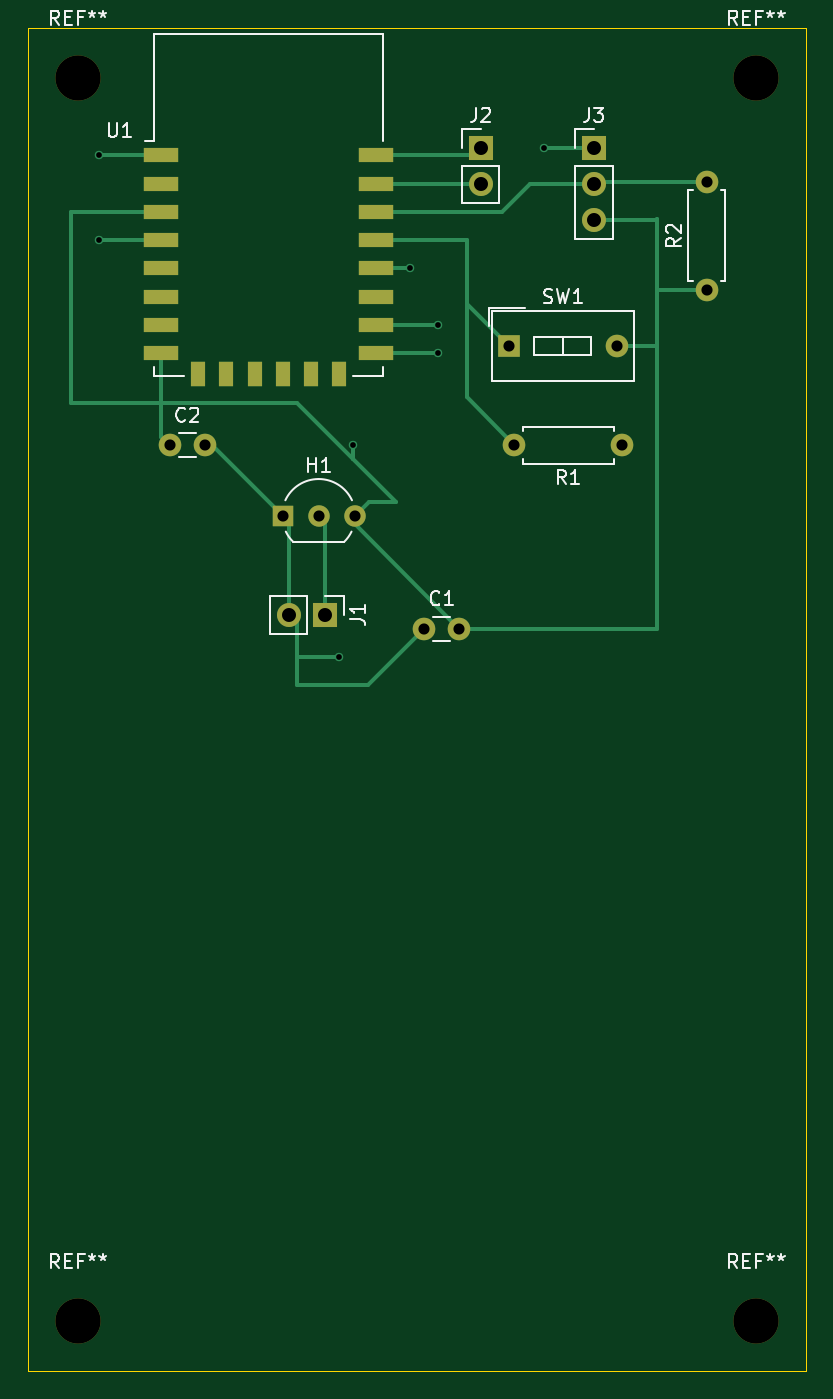
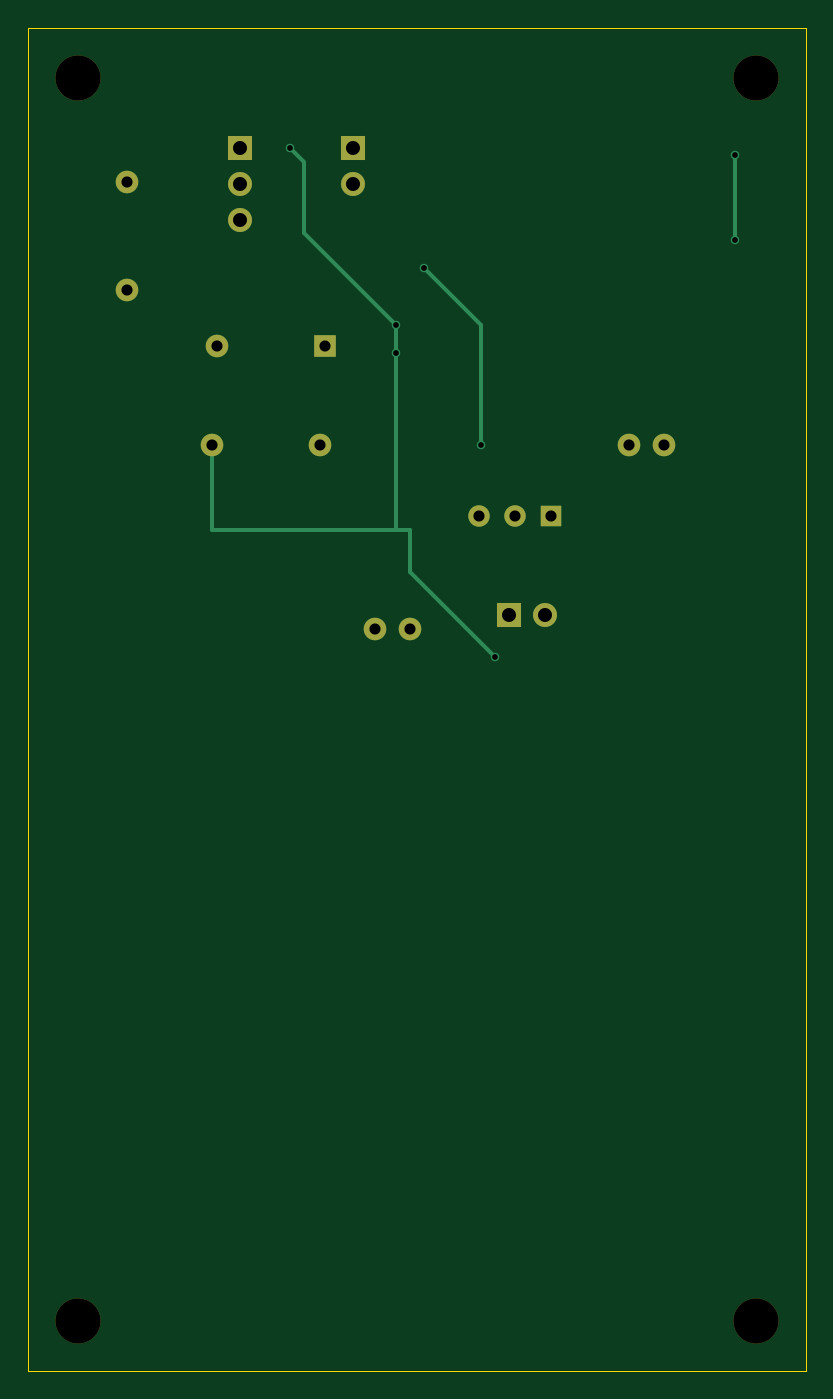
Circuit board: 9 layer files. Board 55.0 x 95.0 mm.
- bottom_copper: ds18b20board-B.Cu.gbr (2171 bytes)
- bottom_mask: ds18b20board-B.Mask.gbr (1361 bytes)
- bottom_silk: ds18b20board-B.SilkS.gbr (430 bytes)
- outline: ds18b20board-Edge.Cuts.gbr (642 bytes)
- top_copper: ds18b20board-F.Cu.gbr (5003 bytes)
- top_mask: ds18b20board-F.Mask.gbr (2009 bytes)
- top_silk: ds18b20board-F.SilkS.gbr (13222 bytes)
- drill: ds18b20board-NPTH.drl (223 bytes)
- drill: ds18b20board.drl (653 bytes)

=== bottom_copper: ds18b20board-B.Cu.gbr ===
%TF.GenerationSoftware,KiCad,Pcbnew,4.0.7*%
%TF.CreationDate,2018-04-16T11:03:50-07:00*%
%TF.ProjectId,ds18b20board,64733138623230626F6172642E6B6963,rev?*%
%TF.FileFunction,Copper,L2,Bot,Signal*%
%FSLAX46Y46*%
G04 Gerber Fmt 4.6, Leading zero omitted, Abs format (unit mm)*
G04 Created by KiCad (PCBNEW 4.0.7) date 04/16/18 11:03:50*
%MOMM*%
%LPD*%
G01*
G04 APERTURE LIST*
%ADD10C,0.100000*%
%ADD11C,1.600000*%
%ADD12C,1.520000*%
%ADD13R,1.520000X1.520000*%
%ADD14R,1.700000X1.700000*%
%ADD15O,1.700000X1.700000*%
%ADD16O,1.600000X1.600000*%
%ADD17R,1.600000X1.600000*%
%ADD18C,0.600000*%
%ADD19C,0.250000*%
G04 APERTURE END LIST*
D10*
D11*
X128000000Y-92500000D03*
X130500000Y-92500000D03*
X110000000Y-79500000D03*
X112500000Y-79500000D03*
D12*
X120540000Y-84500000D03*
X123080000Y-84500000D03*
D13*
X118000000Y-84500000D03*
D14*
X121000000Y-91500000D03*
D15*
X118460000Y-91500000D03*
D14*
X132000000Y-58500000D03*
D15*
X132000000Y-61040000D03*
D14*
X140000000Y-58500000D03*
D15*
X140000000Y-61040000D03*
X140000000Y-63580000D03*
D11*
X142000000Y-79500000D03*
D16*
X134380000Y-79500000D03*
D11*
X148000000Y-68500000D03*
D16*
X148000000Y-60880000D03*
D17*
X134000000Y-72500000D03*
D16*
X141620000Y-72500000D03*
D18*
X129000000Y-73000000D03*
X129000000Y-71000000D03*
X136500000Y-58500000D03*
X122000000Y-94500000D03*
X123000000Y-79500000D03*
X127000000Y-67000000D03*
X105000000Y-65000000D03*
X105000000Y-59000000D03*
D19*
X129000000Y-71000000D02*
X129000000Y-73000000D01*
X129000000Y-73000000D02*
X129000000Y-85500000D01*
X135500000Y-64500000D02*
X129000000Y-71000000D01*
X135500000Y-59500000D02*
X135500000Y-64500000D01*
X136500000Y-58500000D02*
X135500000Y-59500000D01*
X142000000Y-79500000D02*
X142000000Y-85500000D01*
X142000000Y-85500000D02*
X129000000Y-85500000D01*
X129000000Y-85500000D02*
X128000000Y-85500000D01*
X128000000Y-88500000D02*
X122000000Y-94500000D01*
X128000000Y-85500000D02*
X128000000Y-88500000D01*
X123000000Y-71000000D02*
X123000000Y-79500000D01*
X127000000Y-67000000D02*
X123000000Y-71000000D01*
X105000000Y-59000000D02*
X105000000Y-65000000D01*
M02*

=== bottom_mask: ds18b20board-B.Mask.gbr ===
%TF.GenerationSoftware,KiCad,Pcbnew,4.0.7*%
%TF.CreationDate,2018-04-16T11:03:50-07:00*%
%TF.ProjectId,ds18b20board,64733138623230626F6172642E6B6963,rev?*%
%TF.FileFunction,Soldermask,Bot*%
%FSLAX46Y46*%
G04 Gerber Fmt 4.6, Leading zero omitted, Abs format (unit mm)*
G04 Created by KiCad (PCBNEW 4.0.7) date 04/16/18 11:03:50*
%MOMM*%
%LPD*%
G01*
G04 APERTURE LIST*
%ADD10C,0.100000*%
%ADD11C,1.600000*%
%ADD12C,1.520000*%
%ADD13R,1.520000X1.520000*%
%ADD14R,1.700000X1.700000*%
%ADD15O,1.700000X1.700000*%
%ADD16O,1.600000X1.600000*%
%ADD17R,1.600000X1.600000*%
%ADD18C,3.200000*%
G04 APERTURE END LIST*
D10*
D11*
X128000000Y-92500000D03*
X130500000Y-92500000D03*
X110000000Y-79500000D03*
X112500000Y-79500000D03*
D12*
X120540000Y-84500000D03*
X123080000Y-84500000D03*
D13*
X118000000Y-84500000D03*
D14*
X121000000Y-91500000D03*
D15*
X118460000Y-91500000D03*
D14*
X132000000Y-58500000D03*
D15*
X132000000Y-61040000D03*
D14*
X140000000Y-58500000D03*
D15*
X140000000Y-61040000D03*
X140000000Y-63580000D03*
D11*
X142000000Y-79500000D03*
D16*
X134380000Y-79500000D03*
D11*
X148000000Y-68500000D03*
D16*
X148000000Y-60880000D03*
D17*
X134000000Y-72500000D03*
D16*
X141620000Y-72500000D03*
D18*
X103500000Y-53500000D03*
X151500000Y-53500000D03*
X151500000Y-141500000D03*
X103500000Y-141500000D03*
M02*

=== bottom_silk: ds18b20board-B.SilkS.gbr ===
%TF.GenerationSoftware,KiCad,Pcbnew,4.0.7*%
%TF.CreationDate,2018-04-16T11:03:50-07:00*%
%TF.ProjectId,ds18b20board,64733138623230626F6172642E6B6963,rev?*%
%TF.FileFunction,Legend,Bot*%
%FSLAX46Y46*%
G04 Gerber Fmt 4.6, Leading zero omitted, Abs format (unit mm)*
G04 Created by KiCad (PCBNEW 4.0.7) date 04/16/18 11:03:50*
%MOMM*%
%LPD*%
G01*
G04 APERTURE LIST*
%ADD10C,0.100000*%
G04 APERTURE END LIST*
D10*
M02*

=== outline: ds18b20board-Edge.Cuts.gbr ===
%TF.GenerationSoftware,KiCad,Pcbnew,4.0.7*%
%TF.CreationDate,2018-04-16T11:03:50-07:00*%
%TF.ProjectId,ds18b20board,64733138623230626F6172642E6B6963,rev?*%
%TF.FileFunction,Profile,NP*%
%FSLAX46Y46*%
G04 Gerber Fmt 4.6, Leading zero omitted, Abs format (unit mm)*
G04 Created by KiCad (PCBNEW 4.0.7) date 04/16/18 11:03:50*
%MOMM*%
%LPD*%
G01*
G04 APERTURE LIST*
%ADD10C,0.100000*%
G04 APERTURE END LIST*
D10*
X100000000Y-145000000D02*
X155000000Y-145000000D01*
X100000000Y-50000000D02*
X155000000Y-50000000D01*
X155000000Y-50000000D02*
X155000000Y-145000000D01*
X100000000Y-50000000D02*
X100000000Y-145000000D01*
M02*

=== top_copper: ds18b20board-F.Cu.gbr ===
%TF.GenerationSoftware,KiCad,Pcbnew,4.0.7*%
%TF.CreationDate,2018-04-16T11:03:50-07:00*%
%TF.ProjectId,ds18b20board,64733138623230626F6172642E6B6963,rev?*%
%TF.FileFunction,Copper,L1,Top,Signal*%
%FSLAX46Y46*%
G04 Gerber Fmt 4.6, Leading zero omitted, Abs format (unit mm)*
G04 Created by KiCad (PCBNEW 4.0.7) date 04/16/18 11:03:50*
%MOMM*%
%LPD*%
G01*
G04 APERTURE LIST*
%ADD10C,0.100000*%
%ADD11C,1.600000*%
%ADD12C,1.520000*%
%ADD13R,1.520000X1.520000*%
%ADD14R,1.700000X1.700000*%
%ADD15O,1.700000X1.700000*%
%ADD16O,1.600000X1.600000*%
%ADD17R,1.600000X1.600000*%
%ADD18R,2.500000X1.000000*%
%ADD19R,1.000000X1.800000*%
%ADD20C,0.600000*%
%ADD21C,0.250000*%
G04 APERTURE END LIST*
D10*
D11*
X128000000Y-92500000D03*
X130500000Y-92500000D03*
X110000000Y-79500000D03*
X112500000Y-79500000D03*
D12*
X120540000Y-84500000D03*
X123080000Y-84500000D03*
D13*
X118000000Y-84500000D03*
D14*
X121000000Y-91500000D03*
D15*
X118460000Y-91500000D03*
D14*
X132000000Y-58500000D03*
D15*
X132000000Y-61040000D03*
D14*
X140000000Y-58500000D03*
D15*
X140000000Y-61040000D03*
X140000000Y-63580000D03*
D11*
X142000000Y-79500000D03*
D16*
X134380000Y-79500000D03*
D11*
X148000000Y-68500000D03*
D16*
X148000000Y-60880000D03*
D17*
X134000000Y-72500000D03*
D16*
X141620000Y-72500000D03*
D18*
X109400000Y-59000000D03*
X109400000Y-61000000D03*
X109400000Y-63000000D03*
X109400000Y-65000000D03*
X109400000Y-67000000D03*
X109400000Y-69000000D03*
X109400000Y-71000000D03*
X109400000Y-73000000D03*
D19*
X112000000Y-74500000D03*
X114000000Y-74500000D03*
X116000000Y-74500000D03*
X118000000Y-74500000D03*
X120000000Y-74500000D03*
X122000000Y-74500000D03*
D18*
X124600000Y-73000000D03*
X124600000Y-71000000D03*
X124600000Y-69000000D03*
X124600000Y-67000000D03*
X124600000Y-65000000D03*
X124600000Y-63000000D03*
X124600000Y-61000000D03*
X124600000Y-59000000D03*
D20*
X129000000Y-73000000D03*
X129000000Y-71000000D03*
X136500000Y-58500000D03*
X122000000Y-94500000D03*
X123000000Y-79500000D03*
X127000000Y-67000000D03*
X105000000Y-65000000D03*
X105000000Y-59000000D03*
D21*
X124600000Y-73000000D02*
X129000000Y-73000000D01*
X124600000Y-71000000D02*
X129000000Y-71000000D01*
X140000000Y-58500000D02*
X136500000Y-58500000D01*
X112500000Y-79500000D02*
X113000000Y-79500000D01*
X113000000Y-79500000D02*
X118000000Y-84500000D01*
X122000000Y-94500000D02*
X119000000Y-94500000D01*
X119000000Y-92040000D02*
X119000000Y-94500000D01*
X119000000Y-94500000D02*
X119000000Y-96500000D01*
X124000000Y-96500000D02*
X128000000Y-92500000D01*
X124000000Y-96500000D02*
X119000000Y-96500000D01*
X119000000Y-92040000D02*
X118460000Y-91500000D01*
X118460000Y-91500000D02*
X118460000Y-84960000D01*
X118460000Y-84960000D02*
X118000000Y-84500000D01*
X141620000Y-72500000D02*
X144500000Y-72500000D01*
X148000000Y-68500000D02*
X144500000Y-68500000D01*
X130500000Y-92500000D02*
X144500000Y-92500000D01*
X144420000Y-63580000D02*
X140000000Y-63580000D01*
X144500000Y-63500000D02*
X144420000Y-63580000D01*
X144500000Y-92500000D02*
X144500000Y-72500000D01*
X144500000Y-72500000D02*
X144500000Y-68500000D01*
X144500000Y-68500000D02*
X144500000Y-63500000D01*
X124600000Y-67000000D02*
X127000000Y-67000000D01*
X123000000Y-79500000D02*
X123000000Y-80500000D01*
X109400000Y-63000000D02*
X103000000Y-63000000D01*
X103000000Y-76500000D02*
X109400000Y-76500000D01*
X103000000Y-63000000D02*
X103000000Y-76500000D01*
X109400000Y-76500000D02*
X119000000Y-76500000D01*
X119000000Y-76500000D02*
X123000000Y-80500000D01*
X123000000Y-80500000D02*
X126000000Y-83500000D01*
X109400000Y-73000000D02*
X109400000Y-76500000D01*
X109400000Y-76500000D02*
X109400000Y-78900000D01*
X109400000Y-78900000D02*
X110000000Y-79500000D01*
X126000000Y-83500000D02*
X124080000Y-83500000D01*
X124080000Y-83500000D02*
X123080000Y-84500000D01*
X123080000Y-84500000D02*
X123080000Y-85080000D01*
X123080000Y-85080000D02*
X130500000Y-92500000D01*
X121000000Y-91500000D02*
X121000000Y-84960000D01*
X121000000Y-84960000D02*
X120540000Y-84500000D01*
X124600000Y-59000000D02*
X131500000Y-59000000D01*
X131500000Y-59000000D02*
X132000000Y-58500000D01*
X124600000Y-61000000D02*
X131960000Y-61000000D01*
X131960000Y-61000000D02*
X132000000Y-61040000D01*
X148000000Y-60880000D02*
X140160000Y-60880000D01*
X140160000Y-60880000D02*
X140000000Y-61040000D01*
X124600000Y-63000000D02*
X133500000Y-63000000D01*
X135460000Y-61040000D02*
X140000000Y-61040000D01*
X133500000Y-63000000D02*
X135460000Y-61040000D01*
X124600000Y-65000000D02*
X130500000Y-65000000D01*
X131000000Y-65000000D02*
X131000000Y-69500000D01*
X130500000Y-65000000D02*
X131000000Y-65000000D01*
X131000000Y-69500000D02*
X131000000Y-76120000D01*
X131000000Y-76120000D02*
X134380000Y-79500000D01*
X131000000Y-69500000D02*
X134000000Y-72500000D01*
X109400000Y-59000000D02*
X105000000Y-59000000D01*
X105000000Y-65000000D02*
X109400000Y-65000000D01*
M02*

=== top_mask: ds18b20board-F.Mask.gbr ===
%TF.GenerationSoftware,KiCad,Pcbnew,4.0.7*%
%TF.CreationDate,2018-04-16T11:03:50-07:00*%
%TF.ProjectId,ds18b20board,64733138623230626F6172642E6B6963,rev?*%
%TF.FileFunction,Soldermask,Top*%
%FSLAX46Y46*%
G04 Gerber Fmt 4.6, Leading zero omitted, Abs format (unit mm)*
G04 Created by KiCad (PCBNEW 4.0.7) date 04/16/18 11:03:50*
%MOMM*%
%LPD*%
G01*
G04 APERTURE LIST*
%ADD10C,0.100000*%
%ADD11C,1.600000*%
%ADD12C,1.520000*%
%ADD13R,1.520000X1.520000*%
%ADD14R,1.700000X1.700000*%
%ADD15O,1.700000X1.700000*%
%ADD16O,1.600000X1.600000*%
%ADD17R,1.600000X1.600000*%
%ADD18R,2.500000X1.000000*%
%ADD19R,1.000000X1.800000*%
%ADD20C,3.200000*%
G04 APERTURE END LIST*
D10*
D11*
X128000000Y-92500000D03*
X130500000Y-92500000D03*
X110000000Y-79500000D03*
X112500000Y-79500000D03*
D12*
X120540000Y-84500000D03*
X123080000Y-84500000D03*
D13*
X118000000Y-84500000D03*
D14*
X121000000Y-91500000D03*
D15*
X118460000Y-91500000D03*
D14*
X132000000Y-58500000D03*
D15*
X132000000Y-61040000D03*
D14*
X140000000Y-58500000D03*
D15*
X140000000Y-61040000D03*
X140000000Y-63580000D03*
D11*
X142000000Y-79500000D03*
D16*
X134380000Y-79500000D03*
D11*
X148000000Y-68500000D03*
D16*
X148000000Y-60880000D03*
D17*
X134000000Y-72500000D03*
D16*
X141620000Y-72500000D03*
D18*
X109400000Y-59000000D03*
X109400000Y-61000000D03*
X109400000Y-63000000D03*
X109400000Y-65000000D03*
X109400000Y-67000000D03*
X109400000Y-69000000D03*
X109400000Y-71000000D03*
X109400000Y-73000000D03*
D19*
X112000000Y-74500000D03*
X114000000Y-74500000D03*
X116000000Y-74500000D03*
X118000000Y-74500000D03*
X120000000Y-74500000D03*
X122000000Y-74500000D03*
D18*
X124600000Y-73000000D03*
X124600000Y-71000000D03*
X124600000Y-69000000D03*
X124600000Y-67000000D03*
X124600000Y-65000000D03*
X124600000Y-63000000D03*
X124600000Y-61000000D03*
X124600000Y-59000000D03*
D20*
X103500000Y-53500000D03*
X151500000Y-53500000D03*
X151500000Y-141500000D03*
X103500000Y-141500000D03*
M02*

=== top_silk: ds18b20board-F.SilkS.gbr (13222 bytes, source omitted) ===
=== drill: ds18b20board-NPTH.drl ===
M48
;DRILL file {KiCad 4.0.7} date 04/16/18 11:03:52
;FORMAT={-:-/ absolute / inch / decimal}
FMAT,2
INCH,TZ
T1C0.126
%
G90
G05
M72
T1
X4.0748Y-2.1063
X4.0748Y-5.5709
X5.9646Y-2.1063
X5.9646Y-5.5709
T0
M30

=== drill: ds18b20board.drl ===
M48
;DRILL file {KiCad 4.0.7} date 04/16/18 11:03:52
;FORMAT={-:-/ absolute / inch / decimal}
FMAT,2
INCH,TZ
T1C0.016
T2C0.031
T3C0.039
%
G90
G05
M72
T1
X4.1339Y-2.3228
X4.1339Y-2.5591
X4.8031Y-3.7205
X4.8425Y-3.1299
X5.Y-2.6378
X5.0787Y-2.7953
X5.0787Y-2.874
X5.374Y-2.3031
T2
X4.3307Y-3.1299
X4.4291Y-3.1299
X4.6457Y-3.3268
X4.7457Y-3.3268
X4.8457Y-3.3268
X5.0394Y-3.6417
X5.1378Y-3.6417
X5.2756Y-2.8543
X5.2906Y-3.1299
X5.5756Y-2.8543
X5.5906Y-3.1299
X5.8268Y-2.3969
X5.8268Y-2.6969
T3
X4.6638Y-3.6024
X4.7638Y-3.6024
X5.1969Y-2.3031
X5.1969Y-2.4031
X5.5118Y-2.3031
X5.5118Y-2.4031
X5.5118Y-2.5031
T0
M30

